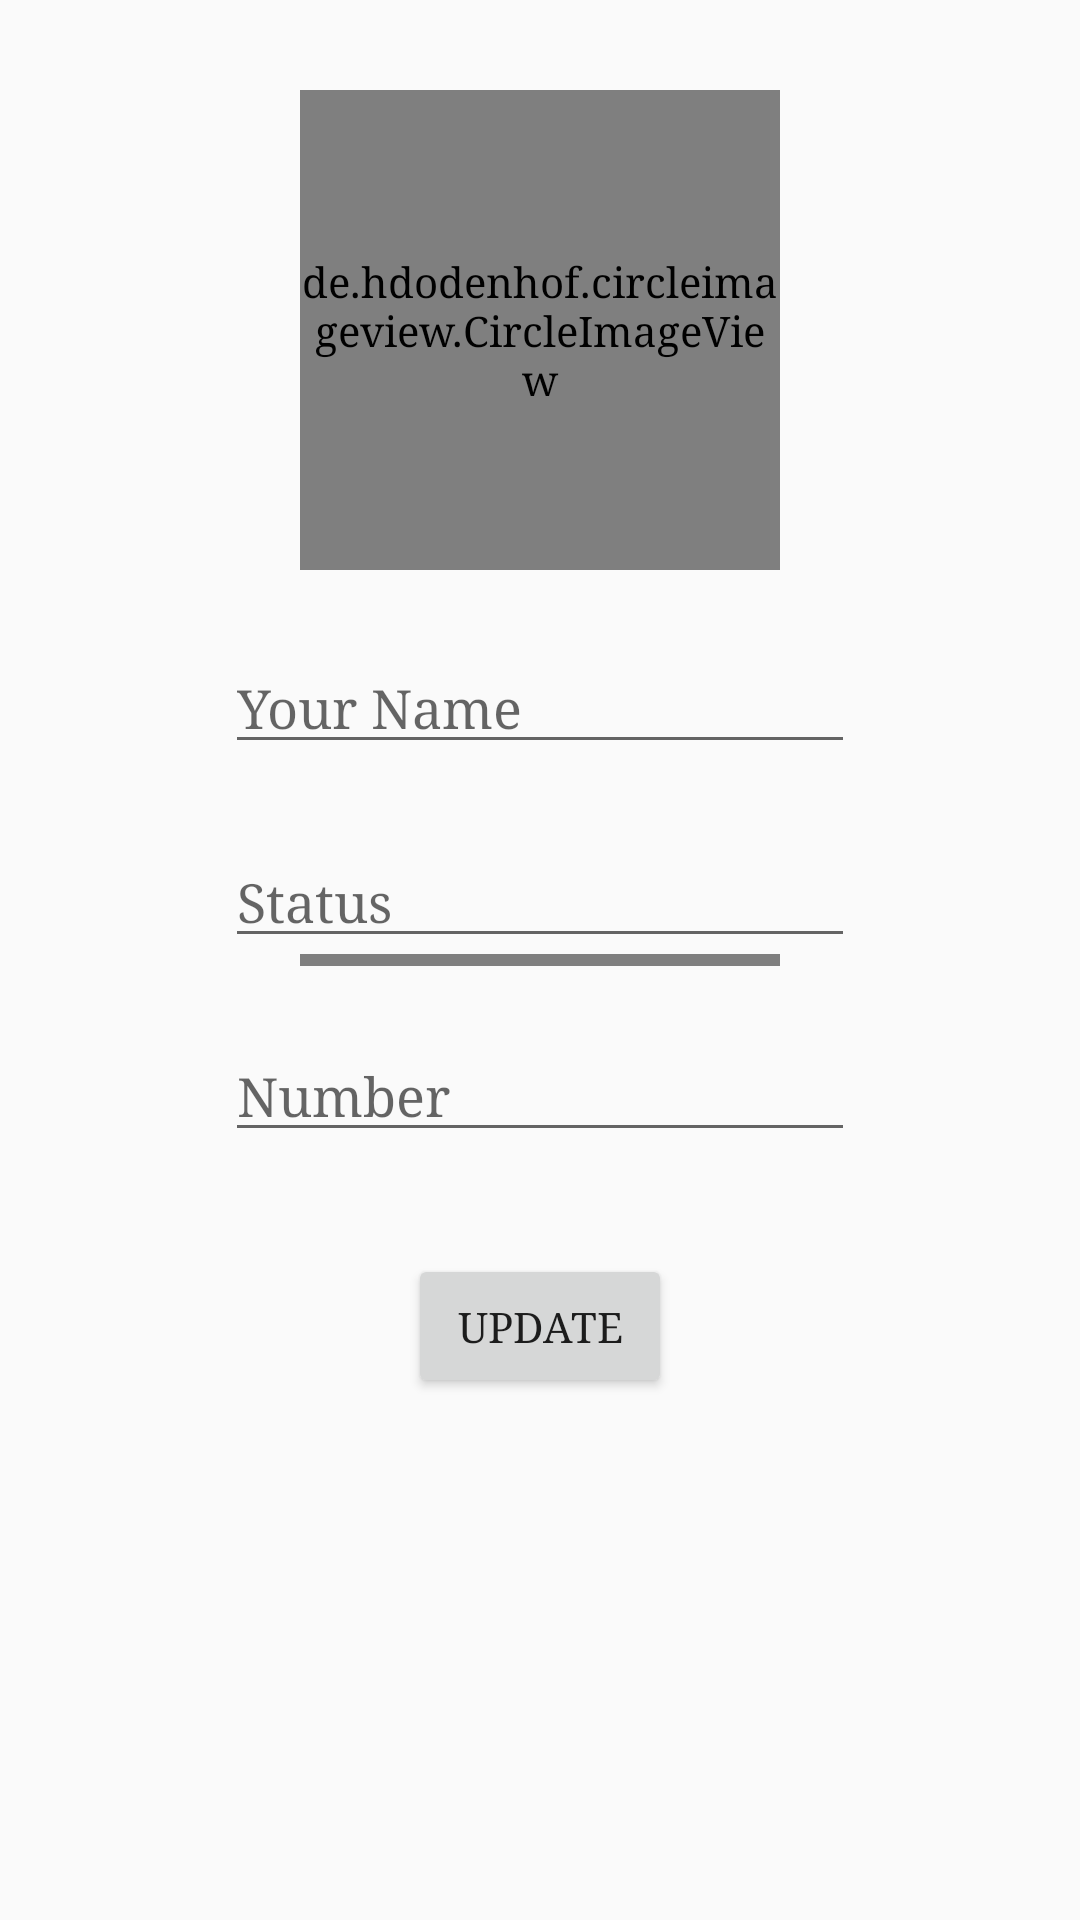

Write the Android layout XML for this screen, with the resource values it uses.
<!-- AndroidManifest.xml: application theme AppTheme -->
<!-- res/layout/activity_profile_edit.xml -->
<RelativeLayout
        xmlns:android="http://schemas.android.com/apk/res/android"
        xmlns:app="http://schemas.android.com/apk/res-auto"
        android:layout_width="match_parent"
        android:layout_height="match_parent">

    <LinearLayout
        android:layout_width="wrap_content"
        android:layout_height="wrap_content"
        android:layout_marginTop="30dp"
        android:id="@+id/view2"
        android:layout_centerHorizontal="true"
        android:layout_alignParentTop="true"
        >
        <de.hdodenhof.circleimageview.CircleImageView
            xmlns:app="http://schemas.android.com/apk/res-auto"
            android:id="@+id/PROFILE_PICTURE_OTHER"
            android:layout_width="160dp"
            android:layout_height="160dp"
            android:src="@drawable/images"
            app:civ_border_width="2dp"
            app:civ_border_color="#ffffff"/>
    </LinearLayout>

        <EditText
            android:id="@+id/edit_name"
            android:layout_below="@id/view2"
            android:layout_width="wrap_content"
            android:layout_height="wrap_content"
            android:ems="10"
            android:hint="Your Name"
            android:inputType="textPersonName|textCapSentences"
            android:layout_marginTop="24dp"
            android:layout_centerHorizontal="true" />


        <EditText
            android:id="@+id/edit_status"
            android:layout_width="wrap_content"
            android:layout_height="wrap_content"
            android:ems="10"
            android:hint="Status"
            android:layout_marginTop="24dp"
            android:layout_below="@id/edit_name"
            android:inputType="textPersonName|textCapSentences"
            android:layout_centerHorizontal="true" />



        <EditText
            android:id="@+id/edit_number"
            android:layout_width="wrap_content"
            android:layout_height="wrap_content"
            android:layout_alignLeft="@+id/edit_name"
            android:layout_alignStart="@+id/edit_name"
            android:layout_below="@+id/edit_status"
            android:layout_marginTop="24dp"
            android:ems="10"
            android:hint="Number"
            android:inputType="number" />

        <Button
            android:id="@+id/update_button"
            android:layout_width="wrap_content"
            android:layout_height="wrap_content"
            android:layout_below="@+id/edit_number"
            android:layout_centerHorizontal="true"
            android:layout_marginTop="34dp"
            android:text="UPDATE" />


    <fr.castorflex.android.smoothprogressbar.SmoothProgressBar
        xmlns:android="http://schemas.android.com/apk/res/android"
        xmlns:app="http://schemas.android.com/apk/res-auto"
        android:id="@+id/progressbar_profileupdate"
        android:layout_width="160dp"
        android:layout_height="4dp"
        android:indeterminate="true"
        app:spb_sections_count="4"
        android:layout_centerInParent="true"
        app:spb_color="@color/colorAccent"
        app:spb_speed="2.0"
        app:spb_stroke_width="4dp"
        app:spb_stroke_separator_length="4dp"
        app:spb_reversed="false"
        app:spb_mirror_mode="false"
        app:spb_progressiveStart_activated="true"
        app:spb_progressiveStart_speed="1.5"
        app:spb_progressiveStop_speed="3.4"
        />

</RelativeLayout>
<!-- resources referenced by this layout -->
<resources>
  <color name="colorAccent">#4484ce</color>
  <!-- drawable images: png bitmap (drawable, 1355 bytes) -->
  <style name="AppTheme" parent="Theme.AppCompat.Light.DarkActionBar">
          
          <item name="colorPrimary">@color/colorPrimary</item>
          <item name="android:typeface">serif</item>
          <item name="colorPrimaryDark">@color/colorPrimaryDark</item>
          <item name="colorAccent">@color/colorAccent</item>
      </style>
  <color name="colorPrimary">#4484ce</color>
  <color name="colorPrimaryDark">#4484ce</color>
</resources>
